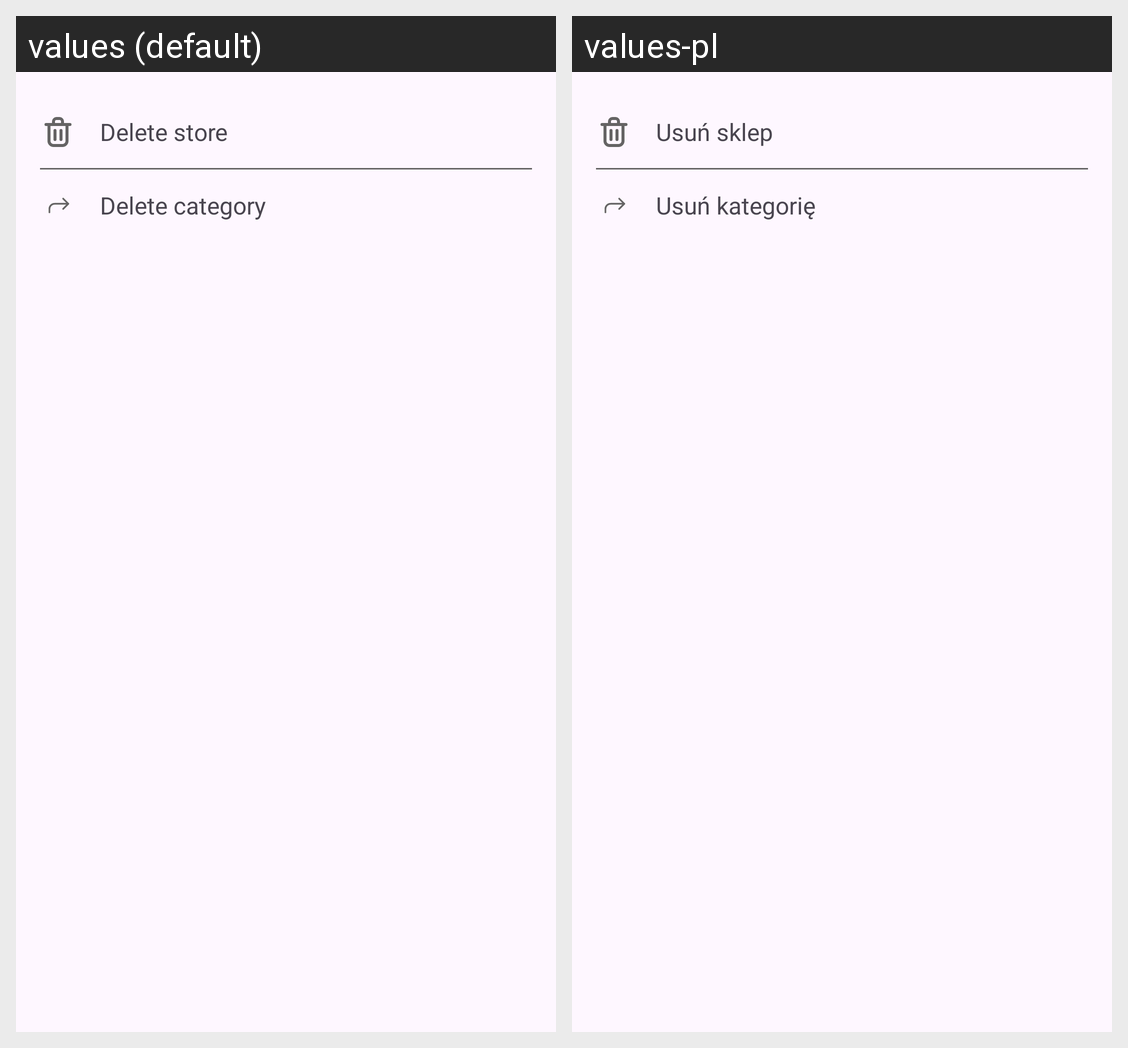

Locale-by-locale string values for the Android screen shown in this grid:
Android screen res/layout/bottom_sheet_store.xml rendered under 2 locales, left to right: values (default), values-pl. Device: Nexus 5 (rendered at 1080×1920; each locale shown at half size, 540×960, under a caption strip naming it); theme Theme.NavSample.
Strings drawn on this screen, with the default value and each locale's value (text and hints the layout hard-codes, and strings that could not be matched under every locale, appear in the picture but are not listed):

delete_store
  values: Delete store
  values-pl: Usuń sklep

delete_category
  values: Delete category
  values-pl: Usuń kategorię
